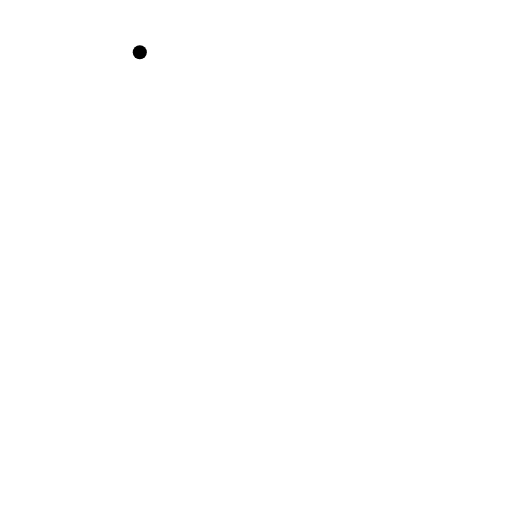
t = 0.00 s
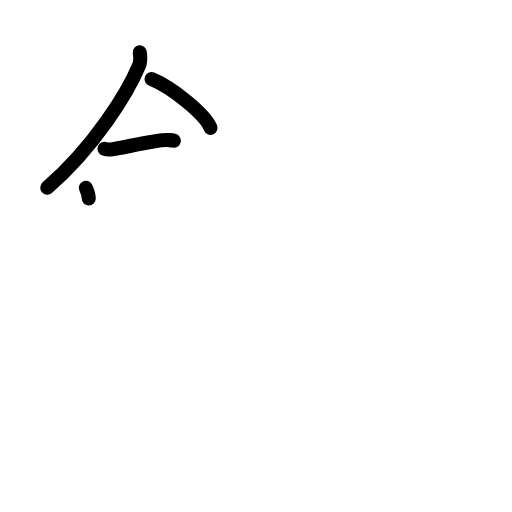
t = 3.40 s
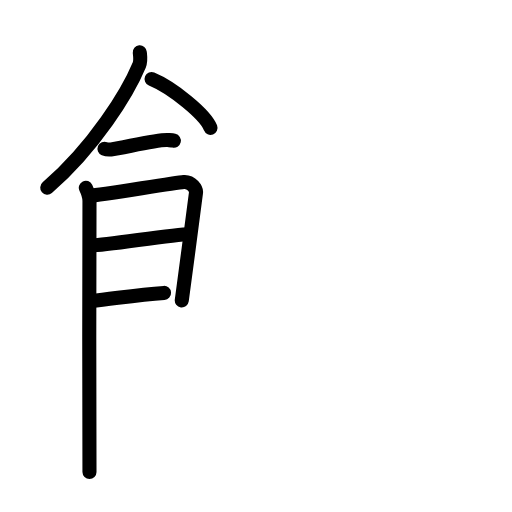
t = 6.80 s
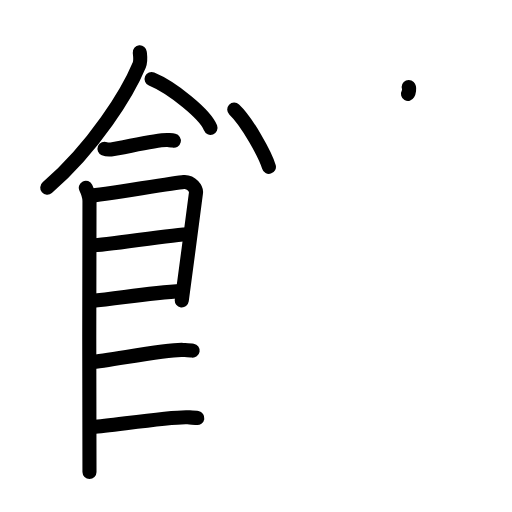
t = 10.20 s
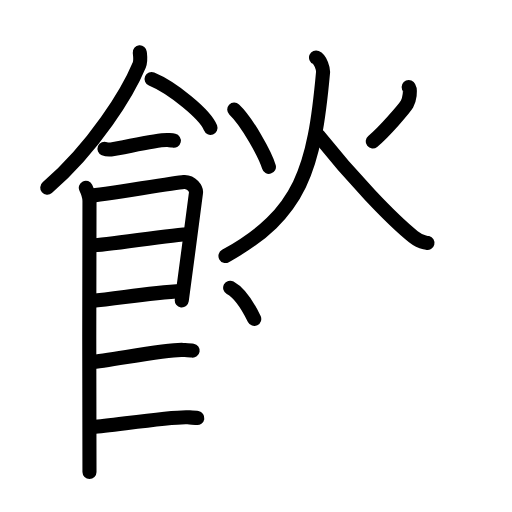
t = 13.60 s
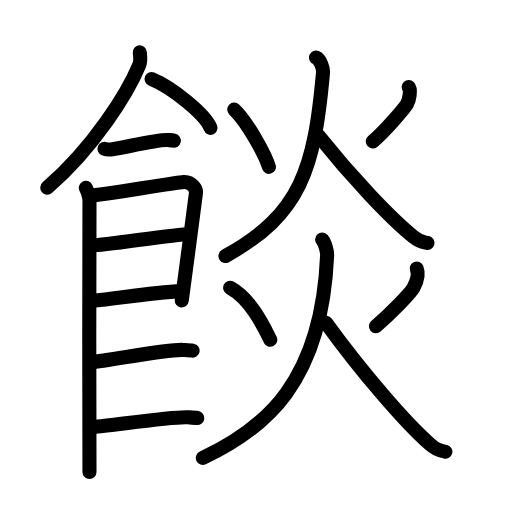
t = 17.00 s

The animated SVG that drew these frames (rendered in a browser with its animation timeline set to each time). Animation: 47 SMIL elements (animate=47); one cycle of 17.00 s.

<?xml version="1.0" encoding="UTF-8"?>
<!--
AniKanjiVG is licensed by CC-BY-SA Paul C. Sommerhoff (https://bitbucket.org/sommerhoff/anikanjivg).
AniKanjiVG uses KanjiVG which is licensed by CC-BY-SA Ulrich Apel (http://kanjivg.tagaini.net).
See also http://creativecommons.org/licenses/by-sa/3.0/
-->
<svg xmlns:kvg='http://kanjivg.tagaini.net' xmlns='http://www.w3.org/2000/svg' width='109' height='109' viewBox='0 0 109 109' style='fill:none;stroke:#000000;stroke-width:3;stroke-linecap:round;stroke-linejoin:round;' id="kvg:kanji_09924"><g id="kvg:09924" kvg:element="餤"><g id="kvg:09924-g1" kvg:element="飠" kvg:variant="true" kvg:original="食" kvg:position="left" kvg:radical="general"><path id="kvg:09924-s1" kvg:type="㇒" d="M29.76,11.14c0.06,0.67,0.27,1.78-0.11,2.68c-2.46,5.9-9.55,17.45-19.59,26.14"><animate attributeName="d" begin="0.0s" dur="0.5s" from="M29.76,11.14C29.76,11.14,29.76,11.14,29.76,11.14" to="M29.76,11.14c0.06,0.67,0.27,1.78-0.11,2.68" />
<animate attributeName="d" begin="0.5s" dur="0.5s" from="M29.76,11.14c0.06,0.67,0.27,1.78-0.11,2.68c0,0,0,0,0,0,0" to="M29.76,11.14c0.06,0.67,0.27,1.78-0.11,2.68c-2.46,5.9-9.55,17.45-19.59,26.14" />
</path>
<path id="kvg:09924-s2" kvg:type="㇔/㇏" d="M32.27,16.83c4.43,1.83,11.44,7.53,12.54,10.38"><animate attributeName="d" begin="1.0s" dur="1.0s" from="M32.27,16.83C32.27,16.83,32.27,16.83,32.27,16.83" to="M32.27,16.83c4.43,1.83,11.44,7.53,12.54,10.38" />
<animate attributeName="d" begin="0s" dur="1.0s" from="M-100,-100" to="M-100,-100" />
</path>
<path id="kvg:09924-s3" kvg:type="㇐" d="M22.25,31.66c0.36,0.15,1.02,0.19,1.39,0.15c2.3-0.25,9.87-2.17,12.1-2c0.6,0.05,0.96,0.07,1.27,0.14"><animate attributeName="d" begin="2.0s" dur="0.3333333333333333s" from="M22.25,31.66C22.25,31.66,22.25,31.66,22.25,31.66" to="M22.25,31.66c0.36,0.15,1.02,0.19,1.39,0.15" />
<animate attributeName="d" begin="2.3333333333333335s" dur="0.3333333333333333s" from="M22.25,31.66c0.36,0.15,1.02,0.19,1.39,0.15c0,0,0,0,0,0,0" to="M22.25,31.66c0.36,0.15,1.02,0.19,1.39,0.15c2.3-0.25,9.87-2.17,12.1-2" />
<animate attributeName="d" begin="2.6666666666666665s" dur="0.3333333333333333s" from="M22.25,31.66c0.36,0.15,1.02,0.19,1.39,0.15c2.3-0.25,9.87-2.17,12.1-2c0,0,0,0,0,0,0" to="M22.25,31.66c0.36,0.15,1.02,0.19,1.39,0.15c2.3-0.25,9.87-2.17,12.1-2c0.6,0.05,0.96,0.07,1.27,0.14" />
<animate attributeName="d" begin="0s" dur="2.0s" from="M-100,-100" to="M-100,-100" />
</path>
<path id="kvg:09924-s4" kvg:type="㇑" d="M18.27,39.97c0.39,0.82,0.78,1.75,0.78,2.84c0,1.09-0.13,56.6,0,57.69"><animate attributeName="d" begin="3.0s" dur="0.5s" from="M18.27,39.97C18.27,39.97,18.27,39.97,18.27,39.97" to="M18.27,39.97c0.39,0.82,0.78,1.75,0.78,2.84" />
<animate attributeName="d" begin="3.5s" dur="0.5s" from="M18.27,39.97c0.39,0.82,0.78,1.75,0.78,2.84c0,0,0,0,0,0,0" to="M18.27,39.97c0.39,0.82,0.78,1.75,0.78,2.84c0,1.09-0.13,56.6,0,57.69" />
<animate attributeName="d" begin="0s" dur="3.0s" from="M-100,-100" to="M-100,-100" />
</path>
<path id="kvg:09924-s5" kvg:type="㇕" d="M19.19,41.67c2.2-0.14,17.91-2.77,19.92-2.93c1.67-0.14,2.74,1.51,2.61,2.31c-0.26,1.64-2.47,19.28-3.02,22.91"><animate attributeName="d" begin="4.0s" dur="0.3333333333333333s" from="M19.19,41.67C19.19,41.67,19.19,41.67,19.19,41.67" to="M19.19,41.67c2.2-0.14,17.91-2.77,19.92-2.93" />
<animate attributeName="d" begin="4.333333333333333s" dur="0.3333333333333333s" from="M19.19,41.67c2.2-0.14,17.91-2.77,19.92-2.93c0,0,0,0,0,0,0" to="M19.19,41.67c2.2-0.14,17.91-2.77,19.92-2.93c1.67-0.14,2.74,1.51,2.61,2.31" />
<animate attributeName="d" begin="4.666666666666667s" dur="0.3333333333333333s" from="M19.19,41.67c2.2-0.14,17.91-2.77,19.92-2.93c1.67-0.14,2.74,1.51,2.61,2.31c0,0,0,0,0,0,0" to="M19.19,41.67c2.2-0.14,17.91-2.77,19.92-2.93c1.67-0.14,2.74,1.51,2.61,2.31c-0.26,1.64-2.47,19.28-3.02,22.91" />
<animate attributeName="d" begin="0s" dur="4.0s" from="M-100,-100" to="M-100,-100" />
</path>
<path id="kvg:09924-s6" kvg:type="㇐a" d="M19.58,52.26c2.97,0,17.36-2.4,20.72-2.4"><animate attributeName="d" begin="5.0s" dur="1.0s" from="M19.58,52.26C19.58,52.26,19.58,52.26,19.58,52.26" to="M19.58,52.26c2.97,0,17.36-2.4,20.72-2.4" />
<animate attributeName="d" begin="0s" dur="5.0s" from="M-100,-100" to="M-100,-100" />
</path>
<path id="kvg:09924-s7" kvg:type="㇐a" d="M19.44,64.08c6.06-0.59,11.81-1.65,19.35-2.15"><animate attributeName="d" begin="6.0s" dur="1.0s" from="M19.44,64.08C19.44,64.08,19.44,64.08,19.44,64.08" to="M19.44,64.08c6.06-0.59,11.81-1.65,19.35-2.15" />
<animate attributeName="d" begin="0s" dur="6.0s" from="M-100,-100" to="M-100,-100" />
</path>
<path id="kvg:09924-s8" kvg:type="㇐c" d="M19.39,77.1c3.73-0.26,15.96-2.78,19.57-2.6c0.97,0.05,1.56,0.07,2.05,0.15"><animate attributeName="d" begin="7.0s" dur="0.5s" from="M19.39,77.1C19.39,77.1,19.39,77.1,19.39,77.1" to="M19.39,77.1c3.73-0.26,15.96-2.78,19.57-2.6" />
<animate attributeName="d" begin="7.5s" dur="0.5s" from="M19.39,77.1c3.73-0.26,15.96-2.78,19.57-2.6c0,0,0,0,0,0,0" to="M19.39,77.1c3.73-0.26,15.96-2.78,19.57-2.6c0.97,0.05,1.56,0.07,2.05,0.15" />
<animate attributeName="d" begin="0s" dur="7.0s" from="M-100,-100" to="M-100,-100" />
</path>
<path id="kvg:09924-s9" kvg:type="㇐c" d="M19.89,90.92c3.73-0.26,16.46-2.26,20.07-2.08c0.97,0.05,1.56,0.07,2.05,0.15"><animate attributeName="d" begin="8.0s" dur="0.5s" from="M19.89,90.92C19.89,90.92,19.89,90.92,19.89,90.92" to="M19.89,90.92c3.73-0.26,16.46-2.26,20.07-2.08" />
<animate attributeName="d" begin="8.5s" dur="0.5s" from="M19.89,90.92c3.73-0.26,16.46-2.26,20.07-2.08c0,0,0,0,0,0,0" to="M19.89,90.92c3.73-0.26,16.46-2.26,20.07-2.08c0.97,0.05,1.56,0.07,2.05,0.15" />
<animate attributeName="d" begin="0s" dur="8.0s" from="M-100,-100" to="M-100,-100" />
</path>
</g>
<g id="kvg:09924-g2" kvg:element="炎" kvg:position="right"><g id="kvg:09924-g3" kvg:element="火" kvg:position="top"><path id="kvg:09924-s10" kvg:type="㇔" d="M49.87,23.33c2.71,2.52,6.65,9.67,7.38,12.19"><animate attributeName="d" begin="9.0s" dur="1.0s" from="M49.87,23.33C49.87,23.33,49.87,23.33,49.87,23.33" to="M49.87,23.33c2.71,2.52,6.65,9.67,7.38,12.19" />
<animate attributeName="d" begin="0s" dur="9.0s" from="M-100,-100" to="M-100,-100" />
</path>
<path id="kvg:09924-s11" kvg:type="㇒" d="M87,18.53c0.54,0.55,0.14,2.77-0.35,3.62c-0.49,0.85-4.86,5.98-7.3,7.96"><animate attributeName="d" begin="10.0s" dur="0.5s" from="M87,18.53C87,18.53,87,18.53,87,18.53" to="M87,18.53c0.54,0.55,0.14,2.77-0.35,3.62" />
<animate attributeName="d" begin="10.5s" dur="0.5s" from="M87,18.53c0.54,0.55,0.14,2.77-0.35,3.62c0,0,0,0,0,0,0" to="M87,18.53c0.54,0.55,0.14,2.77-0.35,3.62c-0.49,0.85-4.86,5.98-7.3,7.96" />
<animate attributeName="d" begin="0s" dur="10.0s" from="M-100,-100" to="M-100,-100" />
</path>
<path id="kvg:09924-s12" kvg:type="㇒" d="M67.28,12.25c0.99,0.42,1.55,2.48,1.49,3.18C66.92,35.86,64.17,45.55,48,54.5"><animate attributeName="d" begin="11.0s" dur="0.5s" from="M67.28,12.25C67.28,12.25,67.28,12.25,67.28,12.25" to="M67.28,12.25c0.99,0.42,1.55,2.48,1.49,3.18" />
<animate attributeName="d" begin="11.5s" dur="0.5s" from="M67.28,12.25c0.99,0.42,1.55,2.48,1.49,3.18c0,0,0,0,0,0,0" to="M67.28,12.25c0.99,0.42,1.55,2.48,1.49,3.18C66.92,35.86,64.17,45.55,48,54.5" />
<animate attributeName="d" begin="0s" dur="11.0s" from="M-100,-100" to="M-100,-100" />
</path>
<path id="kvg:09924-s13" kvg:type="㇏" d="M67.76,28.83C74.81,37.69,83.35,46.7,88,50.39c1.46,1.16,1.8,1.03,3,1.33"><animate attributeName="d" begin="12.0s" dur="0.5s" from="M67.76,28.83C67.76,28.83,67.76,28.83,67.76,28.83" to="M67.76,28.83C74.81,37.69,83.35,46.7,88,50.39" />
<animate attributeName="d" begin="12.5s" dur="0.5s" from="M67.76,28.83C74.81,37.69,83.35,46.7,88,50.39c0,0,0,0,0,0,0" to="M67.76,28.83C74.81,37.69,83.35,46.7,88,50.39c1.46,1.16,1.8,1.03,3,1.33" />
<animate attributeName="d" begin="0s" dur="12.0s" from="M-100,-100" to="M-100,-100" />
</path>
</g>
<g id="kvg:09924-g4" kvg:element="火" kvg:position="bottom"><path id="kvg:09924-s14" kvg:type="㇔" d="M49,61.25c4.51,2.47,7.31,8.6,8.54,11.08"><animate attributeName="d" begin="13.0s" dur="1.0s" from="M49,61.25C49,61.25,49,61.25,49,61.25" to="M49,61.25c4.51,2.47,7.31,8.6,8.54,11.08" />
<animate attributeName="d" begin="0s" dur="13.0s" from="M-100,-100" to="M-100,-100" />
</path>
<path id="kvg:09924-s15" kvg:type="㇒" d="M88.71,57.15c0.54,1.33-0.06,2.95-0.68,4.11c-0.62,1.16-4.92,5.51-8,8.21"><animate attributeName="d" begin="14.0s" dur="0.5s" from="M88.71,57.15C88.71,57.15,88.71,57.15,88.71,57.15" to="M88.71,57.15c0.54,1.33-0.06,2.95-0.68,4.11" />
<animate attributeName="d" begin="14.5s" dur="0.5s" from="M88.71,57.15c0.54,1.33-0.06,2.95-0.68,4.11c0,0,0,0,0,0,0" to="M88.71,57.15c0.54,1.33-0.06,2.95-0.68,4.11c-0.62,1.16-4.92,5.51-8,8.21" />
<animate attributeName="d" begin="0s" dur="14.0s" from="M-100,-100" to="M-100,-100" />
</path>
<path id="kvg:09924-s16" kvg:type="㇒" d="M68.58,51c0.67,0.75,1.09,2.62,1.06,3.41C68.5,81.25,56.5,91.25,43.18,97.5"><animate attributeName="d" begin="15.0s" dur="0.5s" from="M68.58,51C68.58,51,68.58,51,68.58,51" to="M68.58,51c0.67,0.75,1.09,2.62,1.06,3.41" />
<animate attributeName="d" begin="15.5s" dur="0.5s" from="M68.58,51c0.67,0.75,1.09,2.62,1.06,3.41c0,0,0,0,0,0,0" to="M68.58,51c0.67,0.75,1.09,2.62,1.06,3.41C68.5,81.25,56.5,91.25,43.18,97.5" />
<animate attributeName="d" begin="0s" dur="15.0s" from="M-100,-100" to="M-100,-100" />
</path>
<path id="kvg:09924-s17" kvg:type="㇏" d="M69.39,68.71c7.71,10.63,17.06,21.44,22.15,25.87c1.6,1.39,1.97,1.24,3.28,1.59"><animate attributeName="d" begin="16.0s" dur="0.5s" from="M69.39,68.71C69.39,68.71,69.39,68.71,69.39,68.71" to="M69.39,68.71c7.71,10.63,17.06,21.44,22.15,25.87" />
<animate attributeName="d" begin="16.5s" dur="0.5s" from="M69.39,68.71c7.71,10.63,17.06,21.44,22.15,25.87c0,0,0,0,0,0,0" to="M69.39,68.71c7.71,10.63,17.06,21.44,22.15,25.87c1.6,1.39,1.97,1.24,3.28,1.59" />
<animate attributeName="d" begin="0s" dur="16.0s" from="M-100,-100" to="M-100,-100" />
</path>
</g>
</g>
</g>
</svg>
